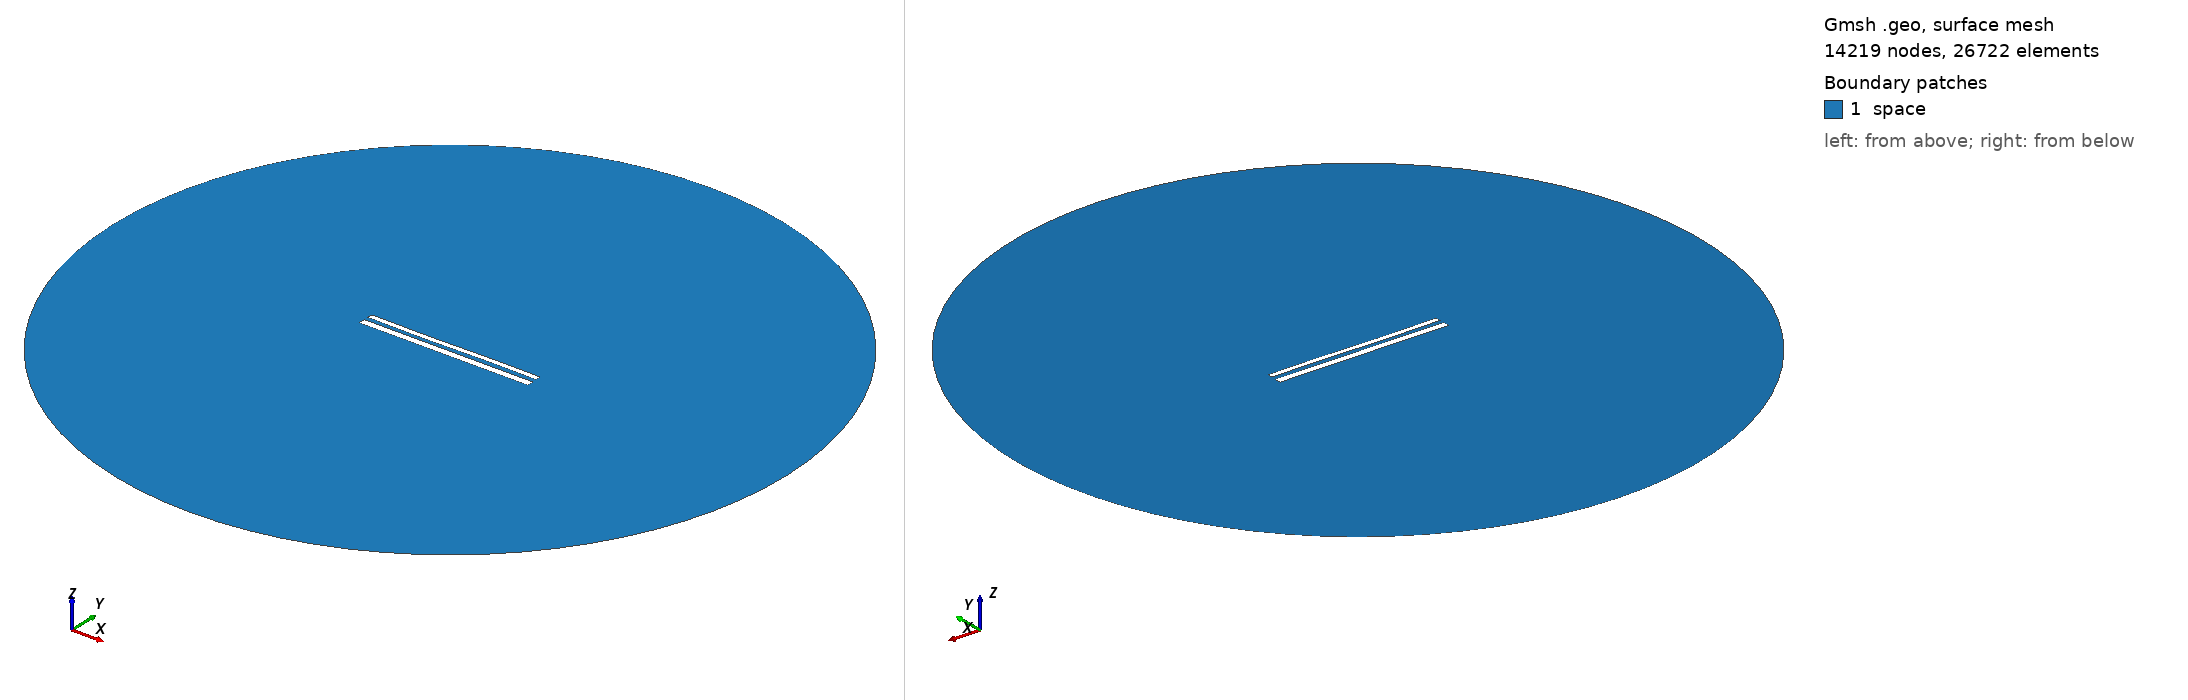

Gmsh geometry script, surface-meshed: 14219 nodes, 26722 surface elements. Boundary patches (legend numbers): 1 space. Left view from above one corner, right view from below the opposite corner. Legend entries are the model's physical surfaces. The drawing asked Gmsh for element sizes between 1% and 20% of the model's largest extent; the script's own settings can give other sizes.

=== 12278.geo (drawn) ===
//---------------------------------------
// Geometry kernel
//---------------------------------------

SetFactory("OpenCASCADE");



//---------------------------------------
// Parameters of the geometry
//---------------------------------------

// Overetch of the upper plate
overetch = 0.375;

// Distance between the plates
distance = 2.5;

// Discretization over the x axis (for the deformation)
nx = 50; 

// Length of the plate
L = 100 - overetch; 

// Number of modes
n = 4; 

// 1st mode coefficient
coeff(1) = 0.07499999999999998;
beta(1) = 0.596864 * 3.1415926535 / L;

// 2nd mode coefficient
coeff(2) = -0.075;
beta(2) = 1.49418 * 3.1415926535 / L;

// 3rd mode coefficient
coeff(3) = -0.15;
beta(3) = 2.50025 * 3.1415926535 / L;

// 4th mode coefficient
coeff(4) = 0.0;
beta(4) = 3.49999 * 3.1415926535 / L;



//---------------------------------------
// Upper plate (deformed rectangle)
//---------------------------------------

// Coordiantes of the upper plate
xmin = -50;
xmax = 50 - overetch;

// Height of the upper plate
yheight = 4 - 2 * overetch;

// Indexes of the points
UpperID[] = {};
LowerID[] = {};
LeftID[] = {};
RightID[] = {};

// Point index
p = 1;

// Horizontal edges
For i In {1:nx}
    x = xmin + (i-1)*(xmax - xmin)/(nx-1);

    y_bottom = distance / 2 + overetch;
    For j In {1:n}
        C = (Cosh(beta(j)*L) + Cos(beta(j)*L)) / (Sinh(beta(j)*L) + Sin(beta(j)*L));
        y_bottom  = y_bottom + coeff(j) * (Cosh(beta(j)*(x+50)) - Cos(beta(j)*(x+50)) - C * (Sinh(beta(j)*(x+50)) - Sin(beta(j)*(x+50))));
    EndFor

    y_top = y_bottom + yheight;

    Point(p) = {x, y_top, 0, 1.0};
    UpperID[i] = p;
    p = p + 1;

    Point(p) = {x, y_bottom, 0, 1.0};
    LowerID[i] = p;
    p = p + 1;
EndFor

// Create point lists
UpperPts[] = {}; LowerPts[] = {};
For i In {1:nx}
  UpperPts[] += {UpperID[i]};
  LowerPts[] += {LowerID[i]};
EndFor

// Build splines
Spline(1) = {UpperPts[]};
Spline(2) = {LowerPts[]};
Line(3) = {LowerPts[nx-1], UpperPts[nx-1]};
Line(4) = {LowerPts[0], UpperPts[0]};

// Build the plane surface
Curve Loop(1) = {2, 3, -1, -4};
Plane Surface(1) = {1};



//---------------------------------------
// Lower plate (rectangle)
//---------------------------------------

// Vertices
Point(1001) = {-50, -1, 0, 1.0};
Point(1002) = { 50, -1, 0, 1.0};
Point(1003) = { 50,  -5, 0, 1.0};
Point(1004) = {-50,  -5, 0, 1.0};

// Edges
Line(5) = {1001, 1002};
Line(6) = {1002, 1003};
Line(7) = {1003, 1004};
Line(8) = {1004, 1001};

// Plane surface
Line Loop(2) = {5, 6, 7, 8};
Plane Surface(2) = {2}; 



//---------------------------------------
// Outer (fictious) boundary
//---------------------------------------

// Points
Point(1005) = {0, 0, 0};       // Center
Point(1006) = {200, 0, 0};     // Start point
Point(1007) = {0, 200, 0};     // 90 degrees
Point(1008) = {-200, 0, 0};    // 180 degrees
Point(1009) = {0, -200, 0};    // 270 degrees

// Circle arcs (each needs start, center, end)
Circle(9) = {1006, 1005, 1007};
Circle(10) = {1007, 1005, 1008};
Circle(11) = {1008, 1005, 1009};
Circle(12) = {1009, 1005, 1006};

// Plane surface for the entire domain
Curve Loop(3) = {9, 10, 11, 12};
Surface(3) = {3};

// Subtract the plates from the whole domain to obtain the actual domain where we want to solve the equations
BooleanDifference{ Surface{3}; Delete; }{ Surface{1}; Surface{2}; Delete; }




//---------------------------------------
// Transfinite Lines/Curves
//---------------------------------------

// Set the number of points on the boundaries
r = 7;

// Plates
Transfinite Curve {1, 2} = 50*r Using Progression 1;
Transfinite Curve {3, 4} = 2*r Using Progression 1;
Transfinite Line {5, 7} = 50*r Using Progression 1;
Transfinite Line {6, 8} = 2*r Using Progression 1;

// Outer boundary
Transfinite Line {9, 10, 11, 12} = 20 Using Progression 1;



//---------------------------------------
// Physical groups
//---------------------------------------                

// Physical curves (boundaries)
Physical Line("force_segment", 10) = {2};
Physical Line("upper_plate", 11) = {1, 3, 4};
Physical Line("lower_plate", 12) = {5, 6, 7, 8};
Physical Line("boundary", 20) = {9, 10, 11, 12};

// Physical Surfaces
Physical Surface("space", 30) = {3};



//---------------------------------------
// 6. Generate the Mesh
//---------------------------------------

// 2D mesh generation
Mesh 2;
